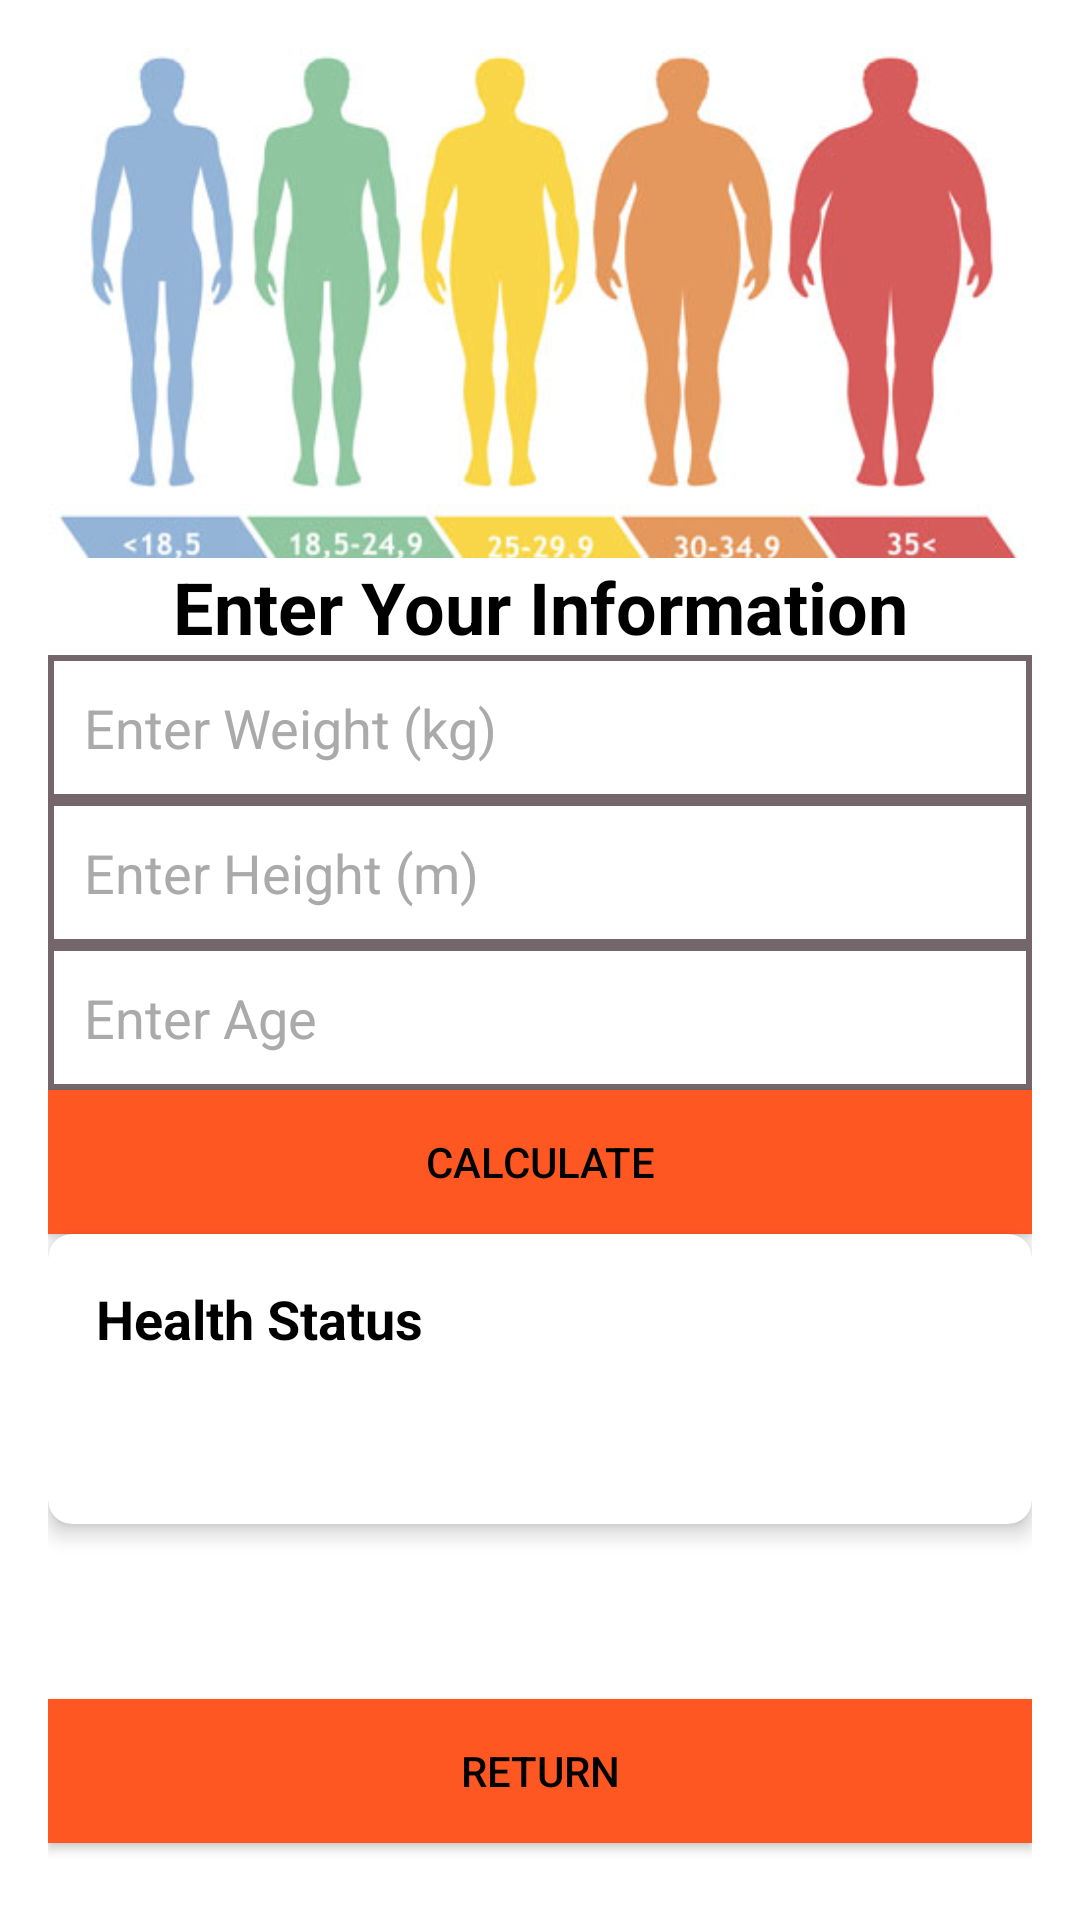

This screen was rendered from an Android layout file. Write that file and the resources it references.
<!-- AndroidManifest.xml: application theme Theme.Nutrition_project -->
<!-- res/layout/activity_objective.xml -->
<?xml version="1.0" encoding="utf-8"?>
<androidx.constraintlayout.widget.ConstraintLayout xmlns:android="http://schemas.android.com/apk/res/android"
    xmlns:app="http://schemas.android.com/apk/res-auto"
    android:layout_width="match_parent"
    android:layout_height="match_parent"
    android:padding="16dp"
    android:background="@android:color/white">

    <ImageView
        android:id="@+id/imageView3"
        android:layout_width="0dp"
        android:layout_height="170dp"
        android:scaleType="centerCrop"
        app:srcCompat="@drawable/bmichart"
        app:layout_constraintTop_toTopOf="parent"
        app:layout_constraintStart_toStartOf="parent"
        app:layout_constraintEnd_toEndOf="parent"
        app:layout_constraintWidth_percent="1" />

    <TextView
        android:id="@+id/titleTextView"
        android:layout_width="0dp"
        android:layout_height="wrap_content"
        android:layout_marginBottom="16dp"
        android:gravity="center"
        android:text="Enter Your Information"
        android:textSize="24sp"
        android:textStyle="bold"
        android:textColor="@android:color/black"
        app:layout_constraintTop_toBottomOf="@id/imageView3"
        app:layout_constraintStart_toStartOf="parent"
        app:layout_constraintEnd_toEndOf="parent" />

    <EditText
        android:id="@+id/weight"
        android:layout_width="0dp"
        android:layout_height="wrap_content"
        android:hint="Enter Weight (kg)"
        android:inputType="numberDecimal"
        android:layout_marginBottom="16dp"
        android:background="@drawable/edittext_background"
        android:padding="12dp"
        android:minHeight="48dp"
        android:textColor="@android:color/black"
        android:textSize="18sp"
        android:textColorHint="@android:color/darker_gray"
        app:layout_constraintTop_toBottomOf="@id/titleTextView"
        app:layout_constraintStart_toStartOf="parent"
        app:layout_constraintEnd_toEndOf="parent" />

    <EditText
        android:id="@+id/height"
        android:layout_width="0dp"
        android:layout_height="wrap_content"
        android:hint="Enter Height (m)"
        android:inputType="numberDecimal"
        android:layout_marginBottom="16dp"
        android:background="@drawable/edittext_background"
        android:padding="12dp"
        android:minHeight="48dp"
        android:textColor="@android:color/black"
        android:textSize="18sp"
        android:textColorHint="@android:color/darker_gray"
        app:layout_constraintTop_toBottomOf="@id/weight"
        app:layout_constraintStart_toStartOf="parent"
        app:layout_constraintEnd_toEndOf="parent" />

    <EditText
        android:id="@+id/age"
        android:layout_width="0dp"
        android:layout_height="wrap_content"
        android:hint="Enter Age"
        android:inputType="number"
        android:layout_marginBottom="16dp"
        android:background="@drawable/edittext_background"
        android:padding="12dp"
        android:minHeight="48dp"
        android:textColor="@android:color/black"
        android:textSize="18sp"
        android:textColorHint="@android:color/darker_gray"
        app:layout_constraintTop_toBottomOf="@id/height"
        app:layout_constraintStart_toStartOf="parent"
        app:layout_constraintEnd_toEndOf="parent" />

    <Button
        android:id="@+id/calculateButton"
        android:layout_width="0dp"
        android:layout_height="wrap_content"
        android:text="Calculate"
        android:layout_marginBottom="16dp"
        android:background="@color/button_color"
        android:textColor="@android:color/black"
        android:minHeight="48dp"
        android:padding="12dp"
        app:layout_constraintTop_toBottomOf="@id/age"
        app:layout_constraintStart_toStartOf="parent"
        app:layout_constraintEnd_toEndOf="parent" />

    <androidx.cardview.widget.CardView
        android:id="@+id/healthCardView"
        android:layout_width="0dp"
        android:layout_height="wrap_content"
        android:layout_marginBottom="16dp"
        app:cardCornerRadius="8dp"
        app:cardElevation="4dp"
        app:layout_constraintTop_toBottomOf="@id/calculateButton"
        app:layout_constraintStart_toStartOf="parent"
        app:layout_constraintEnd_toStartOf="@id/bmiImageView">

        <LinearLayout
            android:layout_width="match_parent"
            android:layout_height="wrap_content"
            android:orientation="vertical"
            android:padding="16dp">

            <TextView
                android:id="@+id/healthStatusLabelTextView"
                android:layout_width="match_parent"
                android:layout_height="wrap_content"
                android:text="Health Status"
                android:textSize="18sp"
                android:textStyle="bold"
                android:textColor="@android:color/black"
                android:layout_marginBottom="8dp"/>

            <TextView
                android:id="@+id/healthStatusTextView"
                android:layout_width="match_parent"
                android:layout_height="wrap_content"
                android:text=""
                android:textStyle="bold"
                android:textSize="18sp"
                android:textColor="@android:color/black"
                android:layout_marginBottom="8dp"/>

        </LinearLayout>

    </androidx.cardview.widget.CardView>

    <ImageView
        android:id="@+id/bmiImageView"
        android:layout_width="0dp"
        android:layout_height="wrap_content"
        android:layout_marginTop="16dp"
        android:layout_marginBottom="16dp"
        android:src="@drawable/images"
        android:scaleType="centerInside"
        android:visibility="gone"
        app:layout_constraintTop_toBottomOf="@id/calculateButton"
        app:layout_constraintStart_toEndOf="@id/healthCardView"
        app:layout_constraintEnd_toEndOf="parent"
        app:layout_constraintWidth_percent="0.5" />

    <TextView
        android:id="@+id/proteinNeedsTextView"
        android:layout_width="0dp"
        android:layout_height="wrap_content"
        android:text=""
        android:textSize="18sp"
        android:textStyle="bold"
        android:layout_marginBottom="8dp"
        android:textColor="@android:color/black"
        app:layout_constraintTop_toBottomOf="@id/healthCardView"
        app:layout_constraintStart_toStartOf="parent"
        app:layout_constraintEnd_toEndOf="parent"/>

    <TextView
        android:id="@+id/calorieNeedsTextView"
        android:layout_width="0dp"
        android:layout_height="wrap_content"
        android:text=""
        android:textSize="18sp"
        android:textStyle="bold"
        android:layout_marginBottom="8dp"
        android:textColor="@android:color/black"
        app:layout_constraintTop_toBottomOf="@id/proteinNeedsTextView"
        app:layout_constraintStart_toStartOf="parent"
        app:layout_constraintEnd_toEndOf="parent"/>

    <Button
        android:id="@+id/returnButton"
        android:layout_width="0dp"
        android:layout_height="wrap_content"
        android:text="Return"
        android:background="@color/button_color"
        android:textColor="@android:color/black"
        android:minHeight="48dp"
        android:padding="12dp"
        app:layout_constraintBottom_toBottomOf="parent"
        app:layout_constraintStart_toStartOf="parent"
        app:layout_constraintEnd_toEndOf="parent"
        app:layout_constraintTop_toBottomOf="@id/calorieNeedsTextView" />

</androidx.constraintlayout.widget.ConstraintLayout>
<!-- resources referenced by this layout -->
<resources>
  <color name="button_color">#FF5722</color>
  <!-- drawable bmichart: jpg bitmap (drawable, 34405 bytes) -->
  <!-- drawable edittext_background (drawable) -->
  <?xml version="1.0" encoding="utf-8"?>
  <selector xmlns:android="http://schemas.android.com/apk/res/android">
  <item android:right='-3dp'  android:left='-3dp' android:top='-3dp'>
  <shape android:shape="rectangle">
  <stroke android:width="2dp" android:color="#75666c">
  
  
  </stroke>
  
  
  </shape>
  
  
  
  </item>
  </selector>
  <!-- drawable images: jpg bitmap (drawable, 6084 bytes) -->
  <style name="Theme.Nutrition_project" parent="Theme.MaterialComponents.DayNight.NoActionBar">
          
          <item name="colorPrimary">@color/purple_500</item>
          <item name="colorPrimaryVariant">@color/purple_700</item>
          <item name="colorOnPrimary">@color/white</item>
          
          <item name="colorSecondary">@color/teal_200</item>
          <item name="colorSecondaryVariant">@color/teal_700</item>
          <item name="colorOnSecondary">@color/black</item>
          
          <item name="android:statusBarColor" tools:targetApi="21">?attr/colorPrimaryVariant</item>
          
      </style>
  <color name="purple_500">#FF6200EE</color>
  <color name="purple_700">#FF3700B3</color>
  <color name="white">#FFFFFFFF</color>
  <color name="teal_200">#FF03DAC5</color>
  <color name="teal_700">#FF018786</color>
  <color name="black">#FF000000</color>
</resources>
